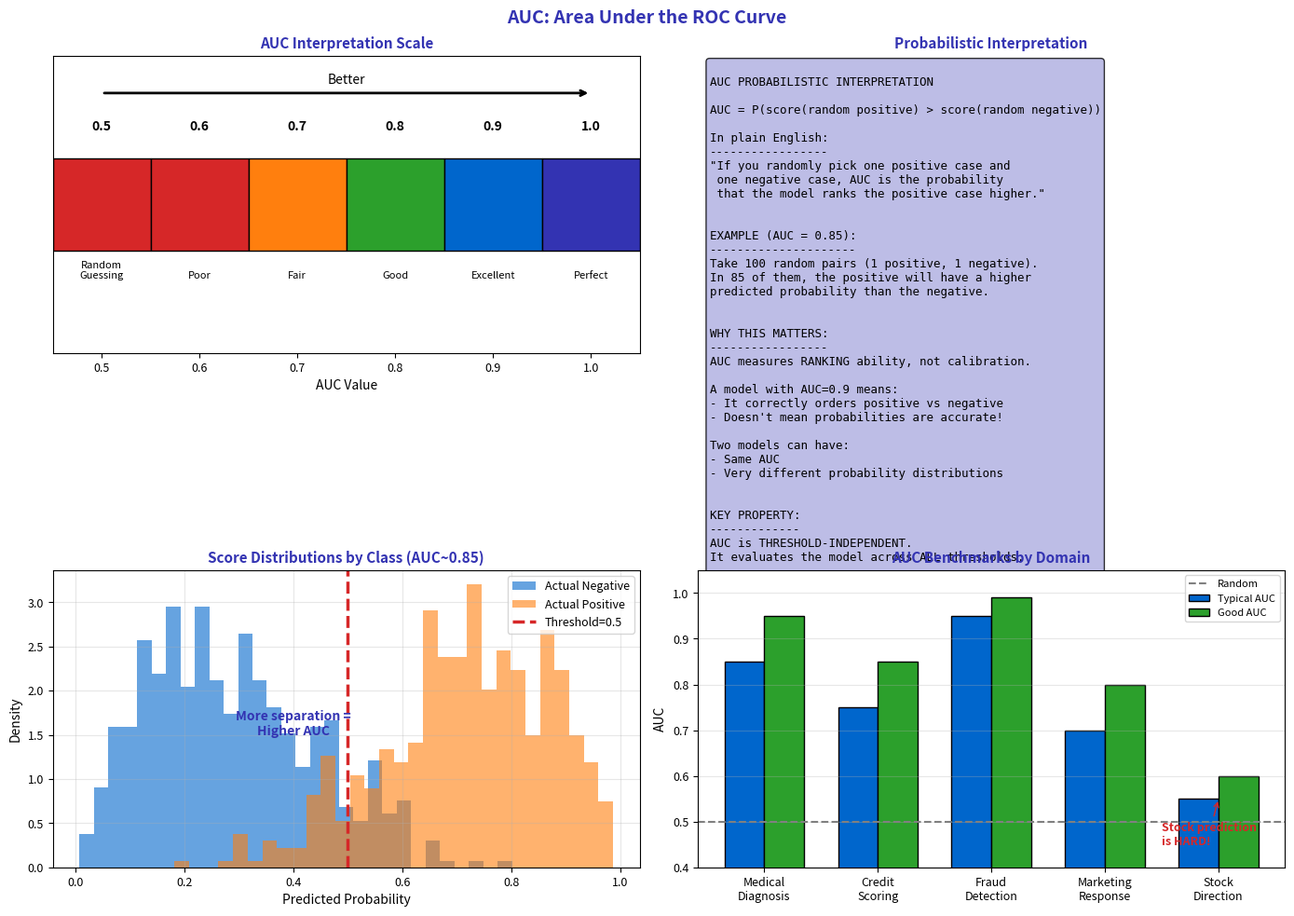

Write Python code to recreate this figure. (Note: this script raises an exception after producing the figure.)
"""AUC Interpretation - Area Under the ROC Curve"""
import matplotlib.pyplot as plt
import numpy as np
from pathlib import Path

plt.rcParams.update({
    'font.size': 10,
    'axes.labelsize': 10,
    'axes.titlesize': 11,
    'xtick.labelsize': 9,
    'ytick.labelsize': 9,
    'legend.fontsize': 9,
    'figure.figsize': (10, 6),
    'figure.dpi': 150
})

MLPURPLE = '#3333B2'
MLLAVENDER = '#ADADE0'
MLBLUE = '#0066CC'
MLORANGE = '#FF7F0E'
MLGREEN = '#2CA02C'
MLRED = '#D62728'

np.random.seed(42)

fig, axes = plt.subplots(2, 2, figsize=(14, 10))
fig.suptitle('AUC: Area Under the ROC Curve', fontsize=14, fontweight='bold', color=MLPURPLE)

# Plot 1: AUC interpretation scale
ax1 = axes[0, 0]

# Create AUC scale
auc_values = [0.5, 0.6, 0.7, 0.8, 0.9, 1.0]
interpretations = ['Random\nGuessing', 'Poor', 'Fair', 'Good', 'Excellent', 'Perfect']
colors = [MLRED, MLRED, MLORANGE, MLGREEN, MLBLUE, MLPURPLE]

# Create horizontal bar representation
for i, (auc, interp, color) in enumerate(zip(auc_values, interpretations, colors)):
    ax1.barh(0, 0.1, left=auc-0.05, color=color, edgecolor='black', height=0.5)
    ax1.text(auc, 0.4, f'{auc}', ha='center', fontsize=10, fontweight='bold')
    ax1.text(auc, -0.4, interp, ha='center', fontsize=8)

ax1.set_xlim(0.45, 1.05)
ax1.set_ylim(-0.8, 0.8)
ax1.set_yticks([])
ax1.set_xlabel('AUC Value', fontsize=10)
ax1.set_title('AUC Interpretation Scale', fontsize=11, fontweight='bold', color=MLPURPLE)

# Add arrow
ax1.annotate('', xy=(1.0, 0.6), xytext=(0.5, 0.6),
             arrowprops=dict(arrowstyle='->', color='black', lw=2))
ax1.text(0.75, 0.65, 'Better', fontsize=10, ha='center')

# Plot 2: Probabilistic interpretation
ax2 = axes[0, 1]
ax2.axis('off')

interpretation = '''
AUC PROBABILISTIC INTERPRETATION

AUC = P(score(random positive) > score(random negative))

In plain English:
-----------------
"If you randomly pick one positive case and
 one negative case, AUC is the probability
 that the model ranks the positive case higher."


EXAMPLE (AUC = 0.85):
---------------------
Take 100 random pairs (1 positive, 1 negative).
In 85 of them, the positive will have a higher
predicted probability than the negative.


WHY THIS MATTERS:
-----------------
AUC measures RANKING ability, not calibration.

A model with AUC=0.9 means:
- It correctly orders positive vs negative
- Doesn't mean probabilities are accurate!

Two models can have:
- Same AUC
- Very different probability distributions


KEY PROPERTY:
-------------
AUC is THRESHOLD-INDEPENDENT.
It evaluates the model across ALL thresholds.
'''

ax2.text(0.02, 0.98, interpretation, transform=ax2.transAxes, fontsize=9,
         verticalalignment='top', fontfamily='monospace',
         bbox=dict(boxstyle='round', facecolor=MLLAVENDER, alpha=0.8))
ax2.set_title('Probabilistic Interpretation', fontsize=11, fontweight='bold', color=MLPURPLE)

# Plot 3: Score distributions
ax3 = axes[1, 0]

# Generate score distributions for two classes
n = 500
scores_neg = np.random.beta(2, 5, n)  # Negative class
scores_pos = np.random.beta(5, 2, n)  # Positive class

ax3.hist(scores_neg, bins=30, alpha=0.6, color=MLBLUE, label='Actual Negative', density=True)
ax3.hist(scores_pos, bins=30, alpha=0.6, color=MLORANGE, label='Actual Positive', density=True)

# Mark threshold
threshold = 0.5
ax3.axvline(threshold, color=MLRED, linewidth=2.5, linestyle='--', label=f'Threshold={threshold}')

ax3.set_title('Score Distributions by Class (AUC~0.85)', fontsize=11, fontweight='bold', color=MLPURPLE)
ax3.set_xlabel('Predicted Probability', fontsize=10)
ax3.set_ylabel('Density', fontsize=10)
ax3.legend(fontsize=9)
ax3.grid(alpha=0.3)

# Add annotation
overlap = 0.3
ax3.annotate('More separation =\nHigher AUC', xy=(0.4, 1.5), fontsize=10,
             ha='center', color=MLPURPLE, fontweight='bold')

# Plot 4: AUC benchmarks
ax4 = axes[1, 1]

domains = ['Medical\nDiagnosis', 'Credit\nScoring', 'Fraud\nDetection', 'Marketing\nResponse', 'Stock\nDirection']
typical_auc = [0.85, 0.75, 0.95, 0.70, 0.55]
good_auc = [0.95, 0.85, 0.99, 0.80, 0.60]

x = np.arange(len(domains))
width = 0.35

bars1 = ax4.bar(x - width/2, typical_auc, width, label='Typical AUC', color=MLBLUE, edgecolor='black')
bars2 = ax4.bar(x + width/2, good_auc, width, label='Good AUC', color=MLGREEN, edgecolor='black')

ax4.axhline(0.5, color='gray', linestyle='--', linewidth=1.5, label='Random')

ax4.set_xticks(x)
ax4.set_xticklabels(domains, fontsize=9)
ax4.set_title('AUC Benchmarks by Domain', fontsize=11, fontweight='bold', color=MLPURPLE)
ax4.set_ylabel('AUC', fontsize=10)
ax4.legend(fontsize=8)
ax4.grid(alpha=0.3, axis='y')
ax4.set_ylim(0.4, 1.05)

# Add note about stock prediction
ax4.annotate('Stock prediction\nis HARD!', xy=(4, 0.55), xytext=(3.5, 0.45),
             fontsize=9, color=MLRED, fontweight='bold',
             arrowprops=dict(arrowstyle='->', color=MLRED))

plt.tight_layout()
plt.savefig(Path(__file__).parent / 'chart.pdf', dpi=300, bbox_inches='tight')
plt.close()
